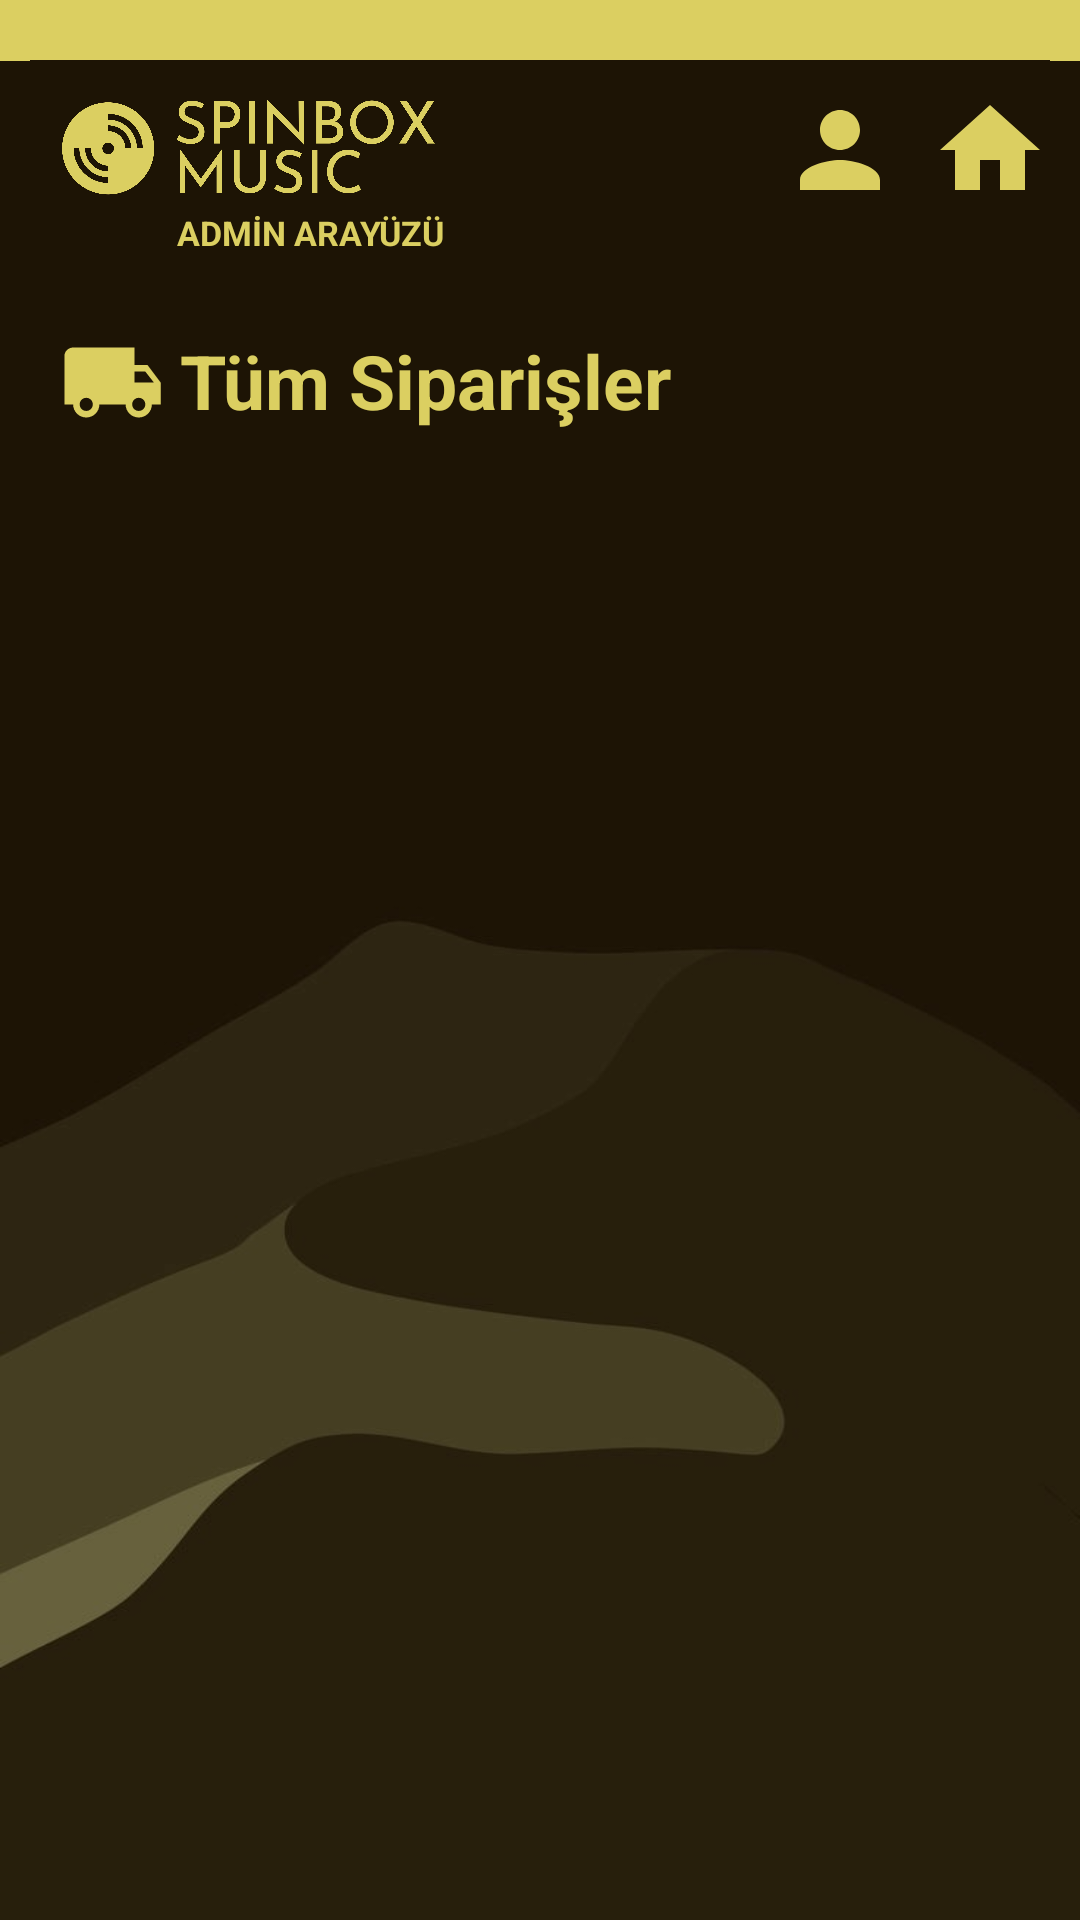

Layout XML and referenced resources for this Android screen:
<!-- AndroidManifest.xml: application theme Theme.SpinboxMusicApplication -->
<!-- res/layout/activity_ad_orders_management.xml -->
<?xml version="1.0" encoding="utf-8"?>
<androidx.drawerlayout.widget.DrawerLayout
    xmlns:app="http://schemas.android.com/apk/res-auto"
    xmlns:tools="http://schemas.android.com/tools"
    xmlns:android="http://schemas.android.com/apk/res/android"
    tools:context=".OrdersActivity"
    android:id="@+id/drawer_layout"
    android:layout_width="match_parent"
    android:layout_height="match_parent">

    <ScrollView
        android:layout_width="match_parent"
        android:layout_height="match_parent"
        android:fillViewport="true">

        <androidx.constraintlayout.widget.ConstraintLayout
            android:id="@+id/main"
            android:layout_width="match_parent"
            android:layout_height="match_parent"
            android:background="@drawable/background_img"
            tools:context=".OrdersActivity"
            tools:ignore="RedundantNamespace">

            <ImageView
                android:id="@+id/spinboxMusicLogoImage"
                android:layout_width="150dp"
                android:layout_height="40dp"
                android:layout_marginStart="10dp"
                android:layout_marginTop="30dp"
                app:layout_constraintEnd_toEndOf="parent"
                app:layout_constraintHorizontal_bias="0"
                app:layout_constraintStart_toStartOf="parent"
                app:layout_constraintTop_toTopOf="parent"
                app:srcCompat="@drawable/spinbox_music_logo_yellow"
                tools:ignore="MissingConstraints" />

            <ImageView
                android:id="@+id/userImageView"
                android:layout_width="40dp"
                android:layout_height="40dp"
                android:layout_marginTop="30dp"
                android:layout_marginEnd="10dp"
                app:layout_constraintEnd_toEndOf="parent"
                app:layout_constraintHorizontal_bias="1.0"
                app:layout_constraintEnd_toStartOf="@id/homepageImageView"
                app:layout_constraintTop_toTopOf="parent"
                app:srcCompat="@drawable/baseline_person_24"
                tools:ignore="MissingConstraints" />

            <ImageView
                android:id="@+id/homepageImageView"
                android:layout_width="40dp"
                android:layout_height="40dp"
                android:layout_marginTop="30dp"
                android:layout_marginEnd="10dp"
                app:layout_constraintEnd_toEndOf="parent"
                app:layout_constraintHorizontal_bias="1.0"
                app:layout_constraintStart_toStartOf="parent"
                app:layout_constraintTop_toTopOf="parent"
                app:srcCompat="@drawable/baseline_home_24"
                tools:ignore="MissingConstraints" />


            <TextView
                android:id="@+id/adminDashboardText"
                android:layout_width="wrap_content"
                android:layout_height="wrap_content"
                android:text="ADMİN ARAYÜZÜ"
                android:textColor="@color/spinbox_yellow"
                android:textSize="11.2dp"
                android:textStyle="bold"
                android:layout_marginStart="49dp"
                app:layout_constraintStart_toStartOf="@id/spinboxMusicLogoImage"
                app:layout_constraintTop_toBottomOf="@id/spinboxMusicLogoImage" />

            <TextView
                android:layout_width="match_parent"
                android:layout_height= "20dp"
                android:background="@color/spinbox_yellow"
                tools:ignore="MissingConstraints" />
            <TextView
                android:id="@+id/tryUsd"
                android:layout_width="wrap_content"
                android:layout_height="wrap_content"
                android:background="@color/spinbox_yellow"
                android:text=""
                android:textColor="@color/spinbox_brown"
                android:textSize="15dp"
                android:textStyle="bold"
                android:paddingStart="10dp"
                android:layout_marginTop="10dp"
                tools:ignore="MissingConstraints" />
            <TextView
                android:id="@+id/tryEur"
                android:layout_width="wrap_content"
                android:layout_height="wrap_content"
                android:background="@color/spinbox_yellow"
                android:text=""
                android:textColor="@color/spinbox_brown"
                android:textSize="15dp"
                android:textStyle="bold"
                android:paddingEnd="10dp"
                app:layout_constraintEnd_toEndOf="parent"
                tools:ignore="MissingConstraints" />

            <ImageView
                android:id="@+id/ordersOrdersImageView"
                android:layout_width="35dp"
                android:layout_height="35dp"
                android:layout_marginTop="40dp"
                android:layout_marginStart="20dp"
                app:layout_constraintStart_toStartOf="parent"
                app:srcCompat="@drawable/baseline_local_shipping_24"
                app:layout_constraintTop_toBottomOf="@id/spinboxMusicLogoImage"
                tools:ignore="MissingConstraints" />

            <TextView
                android:id="@+id/ordersOrdersText"
                android:layout_width="wrap_content"
                android:layout_height="wrap_content"
                android:text="Tüm Siparişler"
                android:textColor="@color/spinbox_yellow"
                android:textSize="25dp"
                android:textStyle="bold"
                android:layout_marginStart="5dp"
                android:layout_marginBottom="5dp"
                app:layout_constraintStart_toEndOf="@id/ordersOrdersImageView"
                app:layout_constraintTop_toTopOf="@id/ordersOrdersImageView" />

            <androidx.recyclerview.widget.RecyclerView
                android:id="@+id/ordersRecyclerView"
                android:layout_width="match_parent"
                android:layout_height="wrap_content"
                android:layout_marginTop="16dp"
                app:layout_constraintTop_toBottomOf="@id/ordersOrdersImageView"
                app:layout_constraintStart_toStartOf="@id/ordersOrdersImageView"
                tools:listitem="@layout/order_item"/>


        </androidx.constraintlayout.widget.ConstraintLayout>
    </ScrollView>

    <com.google.android.material.navigation.NavigationView
        android:id="@+id/navView"
        android:layout_width="match_parent"
        android:layout_height="match_parent"
        android:layout_gravity="start"
        android:fitsSystemWindows="true"
        android:background="@color/spinbox_yellow"
        app:itemTextColor="@color/spinbox_brown"
        app:menu="@menu/nav_menu"
        tools:ignore="MissingConstraints"
        android:layout_marginEnd="120dp"
        android:paddingTop="120dp" />

</androidx.drawerlayout.widget.DrawerLayout>
<!-- res/layout/order_item.xml (included above) -->
<?xml version="1.0" encoding="utf-8"?>
<androidx.constraintlayout.widget.ConstraintLayout xmlns:android="http://schemas.android.com/apk/res/android"
    xmlns:app="http://schemas.android.com/apk/res-auto"
    xmlns:tools="http://schemas.android.com/tools"
    android:layout_width="match_parent"
    android:layout_height="wrap_content"
    android:padding="8dp"
    android:layout_marginStart="10dp"
    android:layout_marginEnd="10dp"
    android:alpha="0.8"
    android:background="#322401"
    android:layout_marginBottom="5dp"
    tools:context=".OrderAdapter">



    <TextView
        android:id="@+id/productTitleTextView"
        android:layout_width="match_parent"
        android:layout_height="wrap_content"
        android:layout_marginBottom="8dp"
        android:text="Product Title"
        android:textStyle="bold"
        android:textColor="@color/spinbox_yellow"
        android:layout_marginEnd="160dp"
        android:layout_marginStart="20dp"
        app:layout_constraintStart_toStartOf="parent"
        app:layout_constraintTop_toTopOf="parent" />

    <ImageView
        android:id="@+id/priceIcon"
        android:layout_width="wrap_content"
        android:layout_height="wrap_content"
        android:src="@drawable/baseline_money_24"
        app:layout_constraintStart_toStartOf="@id/productTitleTextView"
        app:layout_constraintTop_toBottomOf="@id/productTitleTextView"
        android:layout_marginEnd="0dp"
        android:layout_marginTop="5dp">
    </ImageView>

    <TextView
        android:id="@+id/priceTextView"
        android:layout_width="0dp"
        android:layout_height="wrap_content"
        android:text="Price: 0.0 ₺"
        android:layout_marginStart="5dp"
        android:textColor="@color/spinbox_yellow"
        app:layout_constraintTop_toTopOf="@id/priceIcon"
        app:layout_constraintBottom_toBottomOf="@id/priceIcon"
        app:layout_constraintStart_toEndOf="@id/priceIcon" />

    <ImageView
        android:id="@+id/quantityIcon"
        android:layout_width="wrap_content"
        android:layout_height="wrap_content"
        android:src="@drawable/baseline_shopping_bag_24"
        app:layout_constraintStart_toStartOf="@id/priceIcon"
        app:layout_constraintTop_toBottomOf="@id/priceIcon"
        android:layout_marginEnd="0dp"
        android:layout_marginTop="5dp">
    </ImageView>

    <TextView
        android:id="@+id/quantityTextView"
        android:layout_width="0dp"
        android:layout_height="wrap_content"
        android:text="Quantity: 1"
        android:layout_marginStart="5dp"
        android:textColor="@color/spinbox_yellow"
        app:layout_constraintTop_toTopOf="@id/quantityIcon"
        app:layout_constraintBottom_toBottomOf="@id/quantityIcon"
        app:layout_constraintStart_toEndOf="@id/quantityIcon" />

    <ImageView
        android:id="@+id/orderDateIcon"
        android:layout_width="20dp"
        android:layout_height="20dp"
        android:layout_marginEnd="5dp"
        android:src="@drawable/baseline_calendar_month_24"
        android:alpha="0.7"
        app:layout_constraintEnd_toStartOf="@id/orderDateTextView"
        app:layout_constraintTop_toTopOf="@id/productTitleTextView"
        app:layout_constraintBottom_toBottomOf="@id/productTitleTextView">
    </ImageView>


    <TextView
        android:id="@+id/orderDateTextView"
        android:layout_width="wrap_content"
        android:layout_height="wrap_content"
        android:text="dd/MM/yy HH:mm"
        android:textStyle="italic"
        android:textSize="12dp"
        android:alpha="0.7"
        android:layout_marginEnd="8dp"
        android:textColor="@color/spinbox_yellow"
        app:layout_constraintTop_toTopOf="@id/orderDateIcon"
        app:layout_constraintBottom_toBottomOf="@id/orderDateIcon"
        app:layout_constraintEnd_toEndOf="parent" />
</androidx.constraintlayout.widget.ConstraintLayout>
<!-- resources referenced by this layout -->
<resources>
  <color name="spinbox_brown">#ff493401</color>
  <color name="spinbox_yellow">#ffdbcf61</color>
  <!-- drawable baseline_calendar_month_24 (drawable) -->
  <vector xmlns:android="http://schemas.android.com/apk/res/android" android:height="24dp" android:tint="#DBCF61" android:viewportHeight="24" android:viewportWidth="24" android:width="24dp">
        
      <path android:fillColor="@android:color/white" android:pathData="M19,4h-1V2h-2v2H8V2H6v2H5C3.89,4 3.01,4.9 3.01,6L3,20c0,1.1 0.89,2 2,2h14c1.1,0 2,-0.9 2,-2V6C21,4.9 20.1,4 19,4zM19,20H5V10h14V20zM9,14H7v-2h2V14zM13,14h-2v-2h2V14zM17,14h-2v-2h2V14zM9,18H7v-2h2V18zM13,18h-2v-2h2V18zM17,18h-2v-2h2V18z"/>
      
  </vector>
  <!-- drawable baseline_home_24 (drawable) -->
  <vector xmlns:android="http://schemas.android.com/apk/res/android" android:height="24dp" android:tint="#DBCF61" android:viewportHeight="24" android:viewportWidth="24" android:width="24dp">
        
      <path android:fillColor="@android:color/white" android:pathData="M10,20v-6h4v6h5v-8h3L12,3 2,12h3v8z"/>
      
  </vector>
  <!-- drawable baseline_local_shipping_24 (drawable) -->
  <vector xmlns:android="http://schemas.android.com/apk/res/android" android:height="24dp" android:tint="#DBCF61" android:viewportHeight="24" android:viewportWidth="24" android:width="24dp">
        
      <path android:fillColor="@android:color/white" android:pathData="M20,8h-3L17,4L3,4c-1.1,0 -2,0.9 -2,2v11h2c0,1.66 1.34,3 3,3s3,-1.34 3,-3h6c0,1.66 1.34,3 3,3s3,-1.34 3,-3h2v-5l-3,-4zM6,18.5c-0.83,0 -1.5,-0.67 -1.5,-1.5s0.67,-1.5 1.5,-1.5 1.5,0.67 1.5,1.5 -0.67,1.5 -1.5,1.5zM19.5,9.5l1.96,2.5L17,12L17,9.5h2.5zM18,18.5c-0.83,0 -1.5,-0.67 -1.5,-1.5s0.67,-1.5 1.5,-1.5 1.5,0.67 1.5,1.5 -0.67,1.5 -1.5,1.5z"/>
      
  </vector>
  <!-- drawable baseline_money_24 (drawable) -->
  <vector xmlns:android="http://schemas.android.com/apk/res/android" android:height="24dp" android:tint="#DBCF61" android:viewportHeight="24" android:viewportWidth="24" android:width="24dp">
        
      <path android:fillColor="@android:color/white" android:pathData="M12,2C6.48,2 2,6.48 2,12s4.48,10 10,10 10,-4.48 10,-10S17.52,2 12,2zM13.41,18.09L13.41,20h-2.67v-1.93c-1.71,-0.36 -3.16,-1.46 -3.27,-3.4h1.96c0.1,1.05 0.82,1.87 2.65,1.87 1.96,0 2.4,-0.98 2.4,-1.59 0,-0.83 -0.44,-1.61 -2.67,-2.14 -2.48,-0.6 -4.18,-1.62 -4.18,-3.67 0,-1.72 1.39,-2.84 3.11,-3.21L10.74,4h2.67v1.95c1.86,0.45 2.79,1.86 2.85,3.39L14.3,9.34c-0.05,-1.11 -0.64,-1.87 -2.22,-1.87 -1.5,0 -2.4,0.68 -2.4,1.64 0,0.84 0.65,1.39 2.67,1.91s4.18,1.39 4.18,3.91c-0.01,1.83 -1.38,2.83 -3.12,3.16z"/>
      
  </vector>
  <!-- drawable baseline_person_24 (drawable) -->
  <vector xmlns:android="http://schemas.android.com/apk/res/android" android:height="24dp" android:tint="#dbcf61" android:viewportHeight="24" android:viewportWidth="24" android:width="24dp">
        
      <path android:fillColor="@android:color/white" android:pathData="M12,12c2.21,0 4,-1.79 4,-4s-1.79,-4 -4,-4 -4,1.79 -4,4 1.79,4 4,4zM12,14c-2.67,0 -8,1.34 -8,4v2h16v-2c0,-2.66 -5.33,-4 -8,-4z"/>
      
  </vector>
  <!-- drawable baseline_shopping_bag_24 (drawable) -->
  <vector xmlns:android="http://schemas.android.com/apk/res/android" android:height="24dp" android:tint="#DBCF61" android:viewportHeight="24" android:viewportWidth="24" android:width="24dp">
        
      <path android:fillColor="@android:color/white" android:pathData="M18,6h-2c0,-2.21 -1.79,-4 -4,-4S8,3.79 8,6H6C4.9,6 4,6.9 4,8v12c0,1.1 0.9,2 2,2h12c1.1,0 2,-0.9 2,-2V8C20,6.9 19.1,6 18,6zM10,10c0,0.55 -0.45,1 -1,1s-1,-0.45 -1,-1V8h2V10zM12,4c1.1,0 2,0.9 2,2h-4C10,4.9 10.9,4 12,4zM16,10c0,0.55 -0.45,1 -1,1s-1,-0.45 -1,-1V8h2V10z"/>
      
  </vector>
  <style name="Theme.SpinboxMusicApplication" parent="Base.Theme.SpinboxMusicApplication" />
  <style name="Base.Theme.SpinboxMusicApplication" parent="Theme.Material3.DayNight.NoActionBar">
          
          
          
          <item name="android:statusBarColor" tools:targetApi="l">@color/spinbox_yellow</item>
      </style>
</resources>
